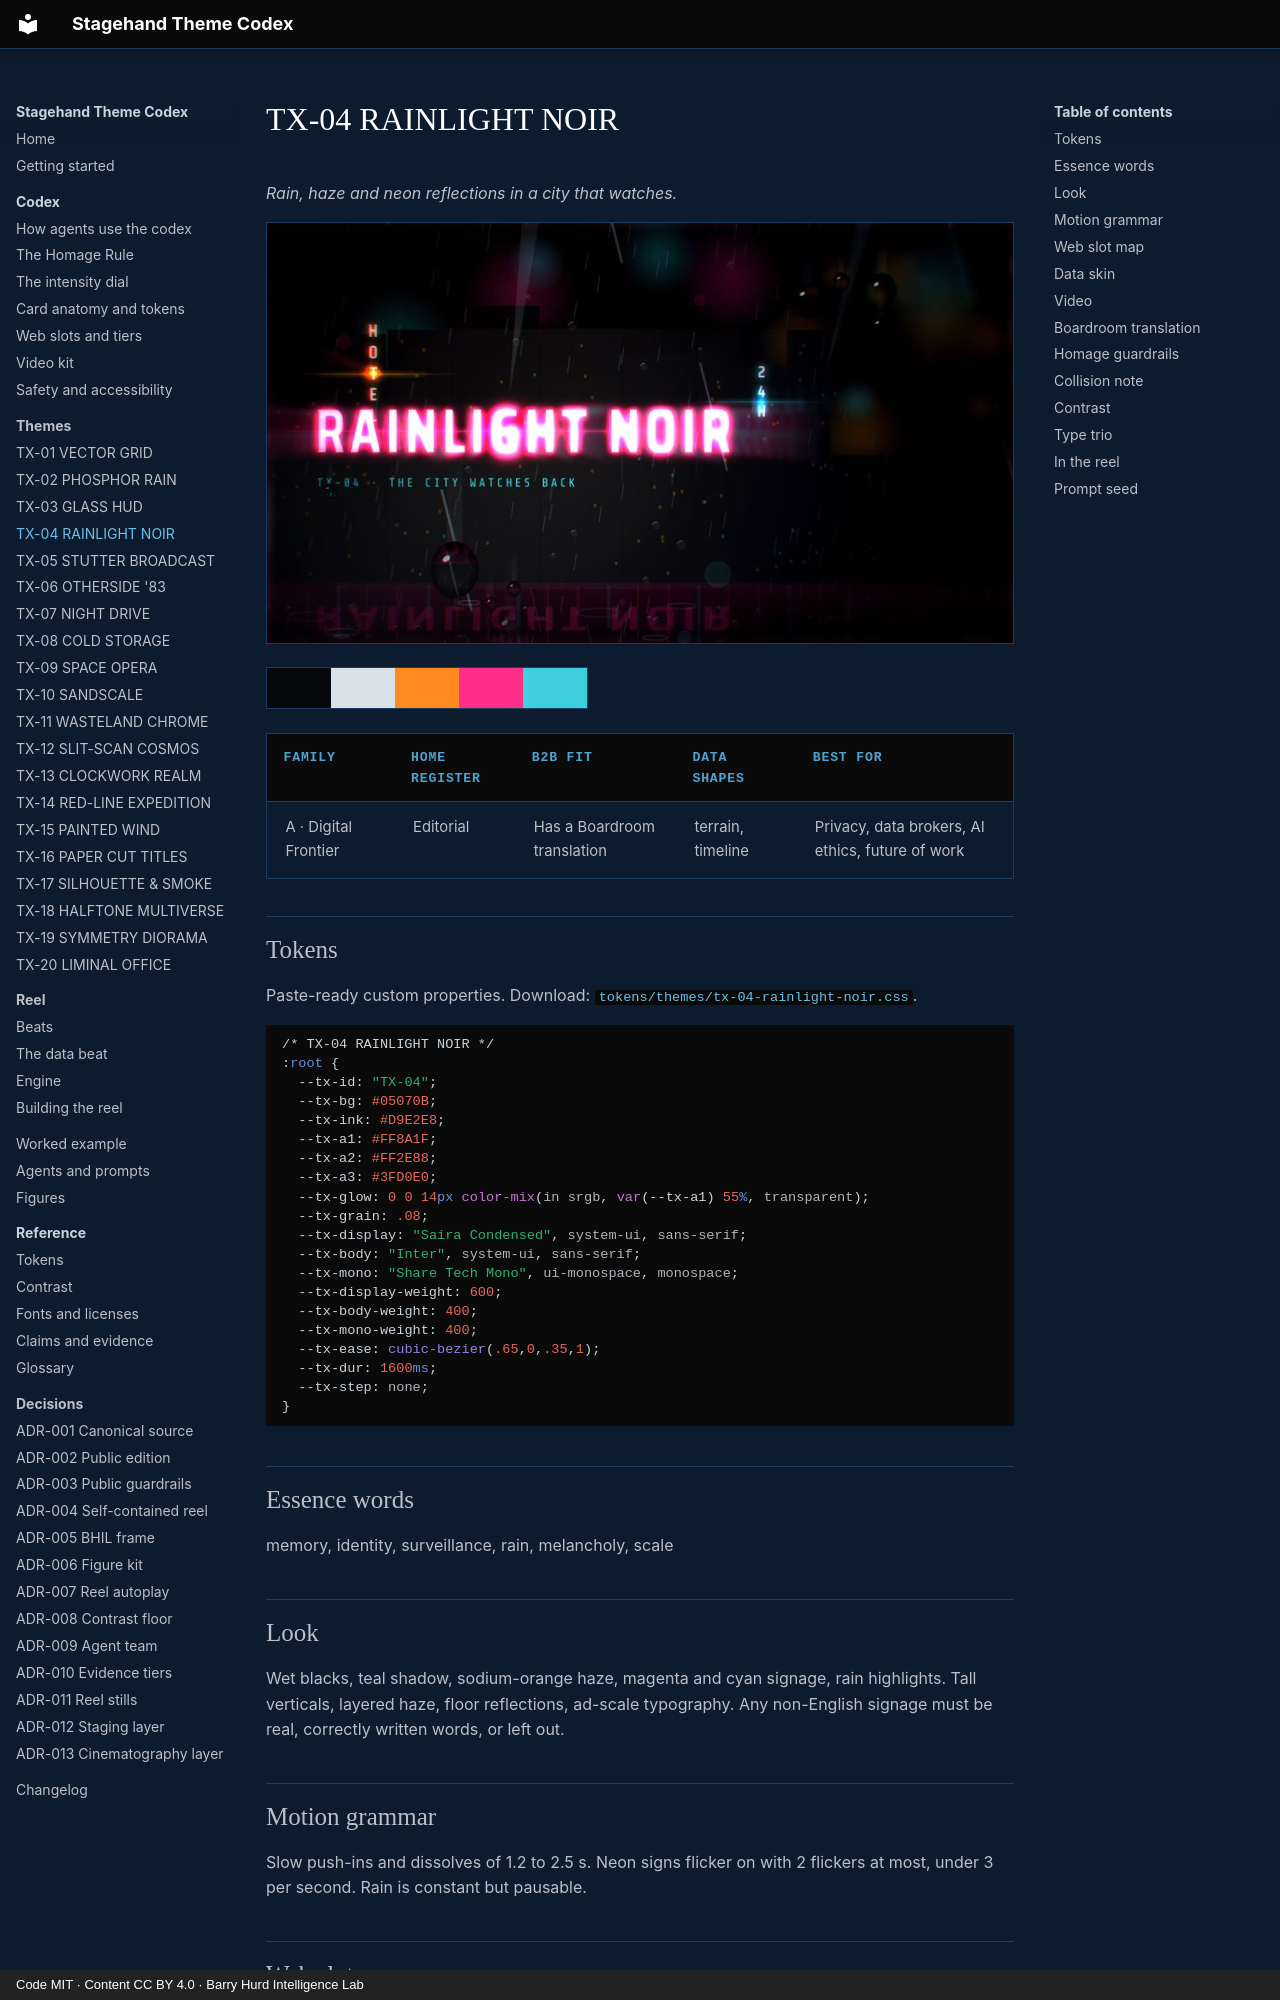

repository: PolymathWizard/BHIL-Stagehand-Theme-Reel · page: themes/tx-04-rainlight-noir/index.html · generator: mkdocs · copyright: Code MIT · Content CC BY 4.0 · Barry Hurd Intelligence Lab

# TX-04 RAINLIGHT NOIR

<!-- Generated from canon by scripts/build_derived.py. Do not edit by hand. -->

*Rain, haze and neon reflections in a city that watches.*

![TX-04 RAINLIGHT NOIR, a still from the reel at Full](../assets/screens/tx-04-rainlight-noir.jpg)

<div class="tx-swatches"><span class="tx-sw" style="background:#05070B" title="--tx-bg #05070B"></span><span class="tx-sw" style="background:#D9E2E8" title="--tx-ink #D9E2E8"></span><span class="tx-sw" style="background:#FF8A1F" title="--tx-a1 #FF8A1F"></span><span class="tx-sw" style="background:#FF2E88" title="--tx-a2 #FF2E88"></span><span class="tx-sw" style="background:#3FD0E0" title="--tx-a3 #3FD0E0"></span></div>

| Family | Home register | B2B fit | Data shapes | Best for |
| --- | --- | --- | --- | --- |
| A · Digital Frontier | Editorial | Has a Boardroom translation | terrain, timeline | Privacy, data brokers, AI ethics, future of work |

## Tokens

Paste-ready custom properties. Download: [`tokens/themes/tx-04-rainlight-noir.css`](https://github.com/PolymathWizard/BHIL-Stagehand-Theme-Reel/blob/main/tokens/themes/tx-04-rainlight-noir.css).

```css
/* TX-04 RAINLIGHT NOIR */
:root {
  --tx-id: "TX-04";
  --tx-bg: #05070B;
  --tx-ink: #D9E2E8;
  --tx-a1: #FF8A1F;
  --tx-a2: #FF2E88;
  --tx-a3: #3FD0E0;
  --tx-glow: 0 0 14px color-mix(in srgb, var(--tx-a1) 55%, transparent);
  --tx-grain: .08;
  --tx-display: "Saira Condensed", system-ui, sans-serif;
  --tx-body: "Inter", system-ui, sans-serif;
  --tx-mono: "Share Tech Mono", ui-monospace, monospace;
  --tx-display-weight: 600;
  --tx-body-weight: 400;
  --tx-mono-weight: 400;
  --tx-ease: cubic-bezier(.65,0,.35,1);
  --tx-dur: 1600ms;
  --tx-step: none;
}
```

## Essence words

memory, identity, surveillance, rain, melancholy, scale
